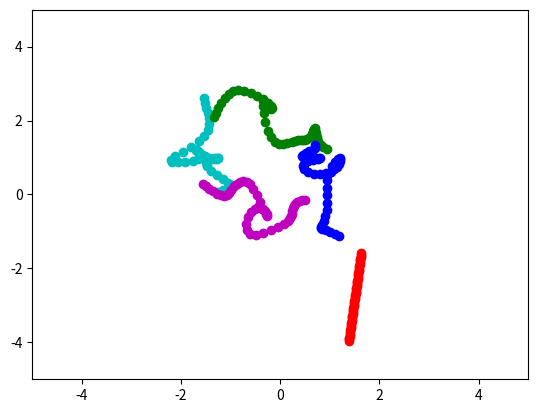

Here is the Python script that generated this plot:
import numpy as np
import matplotlib.pyplot as plt
import time
import matplotlib.animation as animation

# Types of objects:
# red: attract each other
# blue: repell each other
# green: try to maintain a particular distance from each other (a spring b/t each one)
# yellow: centered on x or y axis



class DifferentParticlesSim(object):
    def __init__(self, n_balls=5, box_size=5., loc_std=1., vel_norm=0.5,
                 interaction_strength=1., noise_var=0.):
        self.n_balls = n_balls
        self.box_size = box_size
        self.loc_std = loc_std
        self.vel_norm = vel_norm
        self.interaction_strength = interaction_strength
        self.noise_var = noise_var

        arrs = np.eye(3)
        cols = np.random.choice(3,n_balls)
        self.colors = arrs[cols]

        self._delta_T = 0.001
        self._max_F = 0.1 / self._delta_T

    def _l2(self, A, B):
        """
        Input: A is a Nxd matrix
               B is a Mxd matirx
        Output: dist is a NxM matrix where dist[i,j] is the square norm
            between A[i,:] and B[j,:]
        i.e. dist[i,j] = ||A[i,:]-B[j,:]||^2
        """
        A_norm = (A ** 2).sum(axis=1).reshape(A.shape[0], 1)
        B_norm = (B ** 2).sum(axis=1).reshape(1, B.shape[0])
        dist = A_norm + B_norm - 2 * A.dot(B.transpose())
        return dist

    def _clamp(self, loc, vel):
        '''
        :param loc: 2xN location at one time stamp
        :param vel: 2xN velocity at one time stamp
        :return: location and velocity after hiting walls and returning after
            elastically colliding with walls
        '''
        assert (np.all(loc < self.box_size * 3))
        assert (np.all(loc > -self.box_size * 3))

        over = loc > self.box_size
        loc[over] = 2 * self.box_size - loc[over]
        assert (np.all(loc <= self.box_size))

        # assert(np.all(vel[over]>0))
        vel[over] = -np.abs(vel[over])

        under = loc < -self.box_size
        loc[under] = -2 * self.box_size - loc[under]
        # assert (np.all(vel[under] < 0))
        assert (np.all(loc >= -self.box_size))
        vel[under] = np.abs(vel[under])

        return loc, vel

    def _get_unnattractive_force(self, loc_next):
        edges = np.ones((self.n_balls,self.n_balls))
        l2_dist_power3 = np.power(self._l2(loc_next.transpose(), loc_next.transpose()), 3. / 2.)

        forces_size = self.interaction_strength * edges / l2_dist_power3
        return forces_size

    def _get_attractive_force(self, loc_next):
        edges = -np.ones((self.n_balls,self.n_balls))
        l2_dist_power3 = np.power(self._l2(loc_next.transpose(), loc_next.transpose()), 3. / 2.)

        forces_size = self.interaction_strength * edges / l2_dist_power3
        return forces_size

    def _get_spring_force(self, loc_next):
        dists = self._l2(loc_next.transpose(), loc_next.transpose())

        forces_size = self.interaction_strength * (5 - dists)
        
        return forces_size

    def _get_forces(self, loc_next):
        n = self.n_balls
        outer = np.outer(self.colors.transpose(),self.colors.transpose())
        attract = outer[:n,:n]
        unnattract = outer[n:2*n,n:2*n]
        spring = outer[2*n:3*n,2*n:3*n]
        
        forces_size = (self._get_attractive_force(loc_next) * attract +
                        self._get_unnattractive_force(loc_next) * unnattract +
                        self._get_spring_force(loc_next) * spring
        
                        )
        np.fill_diagonal(forces_size, 0)  # self forces are zero (fixes division by zero)
        return forces_size

    def sample_trajectory(self, T=10000, sample_freq=10):
        n = self.n_balls
        
        assert (T % sample_freq == 0)
        T_save = int(T / sample_freq - 1)
        diag_mask = np.ones((n, n), dtype=bool)
        np.fill_diagonal(diag_mask, 0)
        counter = 0
        
        # Initialize location and velocity
        loc = np.zeros((T_save, 2, n))
        vel = np.zeros((T_save, 2, n))
        loc_next = np.random.randn(2, n) * self.loc_std
        vel_next = np.random.randn(2, n)
        v_norm = np.sqrt((vel_next ** 2).sum(axis=0)).reshape(1, -1)
        vel_next = vel_next * self.vel_norm / v_norm
        loc[0, :, :], vel[0, :, :] = self._clamp(loc_next, vel_next)

        # disables division by zero warning, since I fix it with fill_diagonal
        with np.errstate(divide='ignore'):
            # half step leapfrog
            forces_size = self._get_forces(loc_next)

            # assert (np.abs(forces_size[diag_mask]).min() > 1e-10)
            F = (forces_size.reshape(1, n, n) *
                 np.concatenate((
                     np.subtract.outer(loc_next[0, :],
                                       loc_next[0, :]).reshape(1, n, n),
                     np.subtract.outer(loc_next[1, :],
                                       loc_next[1, :]).reshape(1, n, n)))).sum(
                axis=-1)
            F[F > self._max_F] = self._max_F
            F[F < -self._max_F] = -self._max_F

            vel_next += self._delta_T * F
            # run leapfrog
            for i in range(1, T):
                loc_next += self._delta_T * vel_next
                loc_next, vel_next = self._clamp(loc_next, vel_next)

                if i % sample_freq == 0:
                    loc[counter, :, :], vel[counter, :, :] = loc_next, vel_next
                    counter += 1

                forces_size = self._get_forces(loc_next)
                np.fill_diagonal(forces_size, 0)
                # assert (np.abs(forces_size[diag_mask]).min() > 1e-10)

                F = (forces_size.reshape(1, n, n) *
                     np.concatenate((
                         np.subtract.outer(loc_next[0, :],
                                           loc_next[0, :]).reshape(1, n, n),
                         np.subtract.outer(loc_next[1, :],
                                           loc_next[1, :]).reshape(1, n,
                                                                   n)))).sum(
                    axis=-1)
                F[F > self._max_F] = self._max_F
                F[F < -self._max_F] = -self._max_F
                vel_next += self._delta_T * F
            # Add noise to observations
            loc += np.random.randn(T_save, 2, self.n_balls) * self.noise_var
            vel += np.random.randn(T_save, 2, self.n_balls) * self.noise_var
            return loc, vel, self.colors


if __name__ == '__main__':
    sim = DifferentParticlesSim()

    t = time.time()
    loc, vel, colors = sim.sample_trajectory(T=5000, sample_freq=100)

    print(colors)
    print("Simulation time: {}".format(time.time() - t))
    vel_norm = np.sqrt((vel ** 2).sum(axis=1))
    # plt.figure()
    # axes = plt.gca()
    # axes.set_xlim([-5., 5.])
    # axes.set_ylim([-5., 5.])
    # for i in range(loc.shape[-1]):
    #     plt.plot(loc[:, 0, i], loc[:, 1, i])
    #     plt.plot(loc[0, 0, i], loc[0, 1, i], 'd')
    # plt.show()

    fig2 = plt.figure()
    axes = plt.gca()
    axes.set_xlim([-5., 5.])
    axes.set_ylim([-5., 5.])
    
    colors = ['ro','bo','go','co','mo']
    ims = []

    for i in range(loc.shape[0]):
        args = [[loc[i, 0, j], loc[i, 1, j], colors[j]] for j in range(loc.shape[-1])]
        flat = [val for sublist in args for val in sublist]
        im = plt.plot(*flat)
        ims.append(im)
    im_ani = animation.ArtistAnimation(fig2, ims, interval=50, repeat_delay=3000)
    plt.show()
